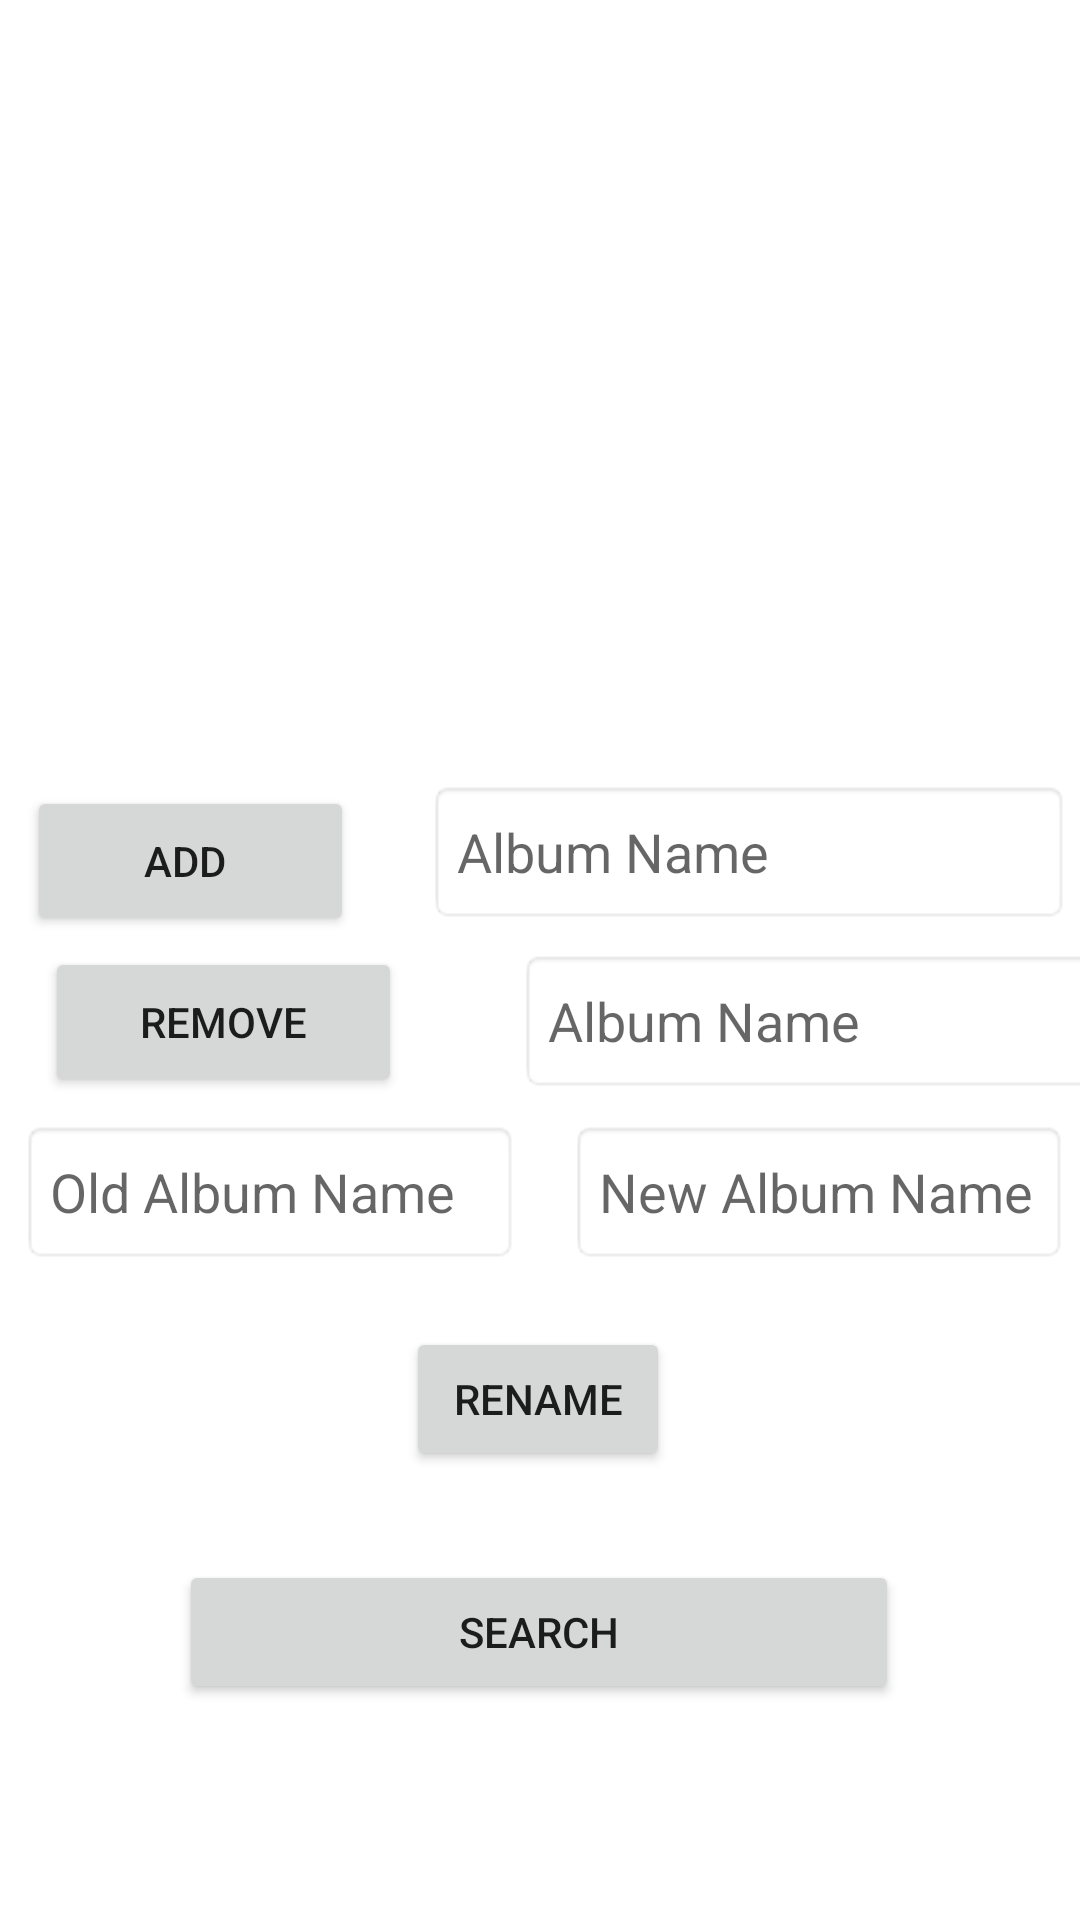

Here is an Android app screen rendered from its layout file. Give the layout XML and the strings, colors and styles it references.
<!-- AndroidManifest.xml: application theme Theme.AndroidPhotos86 -->
<!-- res/layout/album_list.xml -->
<?xml version="1.0" encoding="utf-8"?>
<androidx.constraintlayout.widget.ConstraintLayout xmlns:android="http://schemas.android.com/apk/res/android"
    xmlns:app="http://schemas.android.com/apk/res-auto"
    xmlns:tools="http://schemas.android.com/tools"
    android:layout_width="match_parent"
    android:layout_height="match_parent">

    <Button
        android:id="@+id/searchButton"
        android:layout_width="240dp"
        android:layout_height="48dp"
        android:layout_marginStart="53dp"
        android:layout_marginTop="476dp"
        android:layout_marginEnd="54dp"
        android:layout_marginBottom="28dp"
        android:text="Search"
        android:onClick="goToSearch"
        app:layout_constraintBottom_toBottomOf="parent"
        app:layout_constraintEnd_toEndOf="parent"
        app:layout_constraintStart_toStartOf="parent"
        app:layout_constraintTop_toTopOf="parent" />

    <Button
        android:id="@+id/renameButton"
        android:layout_width="wrap_content"
        android:layout_height="wrap_content"
        android:layout_marginTop="13dp"
        android:layout_marginBottom="22dp"
        android:text="Rename"
        android:onClick="renameAlbum"
        app:layout_constraintBottom_toTopOf="@+id/searchButton"
        app:layout_constraintEnd_toEndOf="parent"
        app:layout_constraintHorizontal_bias="0.498"
        app:layout_constraintStart_toStartOf="parent"
        app:layout_constraintTop_toBottomOf="@+id/renameAlbumName" />

    <Button
        android:id="@+id/removeButton"
        android:layout_width="119dp"
        android:layout_height="50dp"
        android:text="Remove"
        android:onClick="removeAlbum"
        app:layout_constraintBottom_toTopOf="@+id/renameButton"
        app:layout_constraintEnd_toStartOf="@+id/removeAlbumName"
        app:layout_constraintHorizontal_bias="0.279"
        app:layout_constraintStart_toStartOf="parent"
        app:layout_constraintTop_toBottomOf="@+id/button"
        app:layout_constraintVertical_bias="0.046" />

    <EditText
        android:id="@+id/renameAlbumName"
        android:layout_width="166dp"
        android:layout_height="48dp"
        android:background="@android:drawable/editbox_background"
        android:hint="Old Album Name"
        app:layout_constraintBottom_toTopOf="@+id/renameButton"
        app:layout_constraintEnd_toStartOf="@+id/newAlbumName"
        app:layout_constraintHorizontal_bias="0.294"
        app:layout_constraintStart_toStartOf="parent"
        app:layout_constraintTop_toBottomOf="@+id/removeButton" />

    <EditText
        android:id="@+id/removeAlbumName"
        android:layout_width="214dp"
        android:layout_height="48dp"
        android:background="@android:drawable/editbox_background"
        android:hint="Album Name"
        app:layout_constraintBottom_toTopOf="@+id/renameButton"
        app:layout_constraintEnd_toEndOf="parent"
        app:layout_constraintHorizontal_bias="0.0"
        app:layout_constraintStart_toEndOf="@+id/renameAlbumName"
        app:layout_constraintTop_toBottomOf="@+id/album_list"
        app:layout_constraintVertical_bias="0.477" />

    <EditText
        android:id="@+id/newAlbumName"
        android:layout_width="166dp"
        android:layout_height="48dp"
        android:layout_marginEnd="4dp"
        android:background="@android:drawable/editbox_background"
        android:hint="New Album Name"
        app:layout_constraintBottom_toTopOf="@+id/renameButton"
        app:layout_constraintEnd_toEndOf="parent"
        app:layout_constraintTop_toBottomOf="@+id/removeAlbumName"
        app:layout_constraintVertical_bias="0.3" />

    <ListView
        android:id="@+id/album_list"
        android:layout_width="390dp"
        android:layout_height="241dp"
        android:layout_marginBottom="12dp"
        app:layout_constraintBottom_toTopOf="@+id/button"
        app:layout_constraintEnd_toEndOf="parent"
        app:layout_constraintStart_toStartOf="parent"
        app:layout_constraintTop_toTopOf="parent" />

    <EditText
        android:id="@+id/addAlbumName"
        android:layout_width="214dp"
        android:layout_height="48dp"
        android:background="@android:drawable/editbox_background"
        android:hint="Album Name"
        app:layout_constraintBottom_toTopOf="@+id/removeAlbumName"
        app:layout_constraintEnd_toEndOf="parent"
        app:layout_constraintHorizontal_bias="0.733"
        app:layout_constraintStart_toEndOf="@+id/removeButton"
        app:layout_constraintTop_toBottomOf="@+id/album_list"
        app:layout_constraintVertical_bias="0.628" />

    <Button
        android:id="@+id/button"
        android:layout_width="109dp"
        android:layout_height="50dp"
        android:text="Add "
        android:onClick="addAlbum"
        app:layout_constraintBottom_toTopOf="@+id/removeAlbumName"
        app:layout_constraintEnd_toStartOf="@+id/addAlbumName"
        app:layout_constraintHorizontal_bias="0.266"
        app:layout_constraintStart_toStartOf="parent"
        app:layout_constraintTop_toBottomOf="@+id/album_list"
        app:layout_constraintVertical_bias="0.48" />

</androidx.constraintlayout.widget.ConstraintLayout>
<!-- resources referenced by this layout -->
<resources>
  <style name="Theme.AndroidPhotos86" parent="Theme.MaterialComponents.DayNight.DarkActionBar">
          
          <item name="colorPrimary">@color/purple_500</item>
          <item name="colorPrimaryVariant">@color/purple_700</item>
          <item name="colorOnPrimary">@color/white</item>
          
          <item name="colorSecondary">@color/teal_200</item>
          <item name="colorSecondaryVariant">@color/teal_700</item>
          <item name="colorOnSecondary">@color/black</item>
          
          <item name="android:statusBarColor" tools:targetApi="l">?attr/colorPrimaryVariant</item>
          
      </style>
  <!-- not gathered from this repository: default colours our renderer supplied (Android Studio template values) -->
  <color name="purple_500">#FF6200EE</color>
  <color name="purple_700">#FF3700B3</color>
  <color name="teal_200">#FF03DAC5</color>
  <color name="teal_700">#FF018786</color>
  <color name="black">#FF000000</color>
  <color name="white">#FFFFFFFF</color>
</resources>
